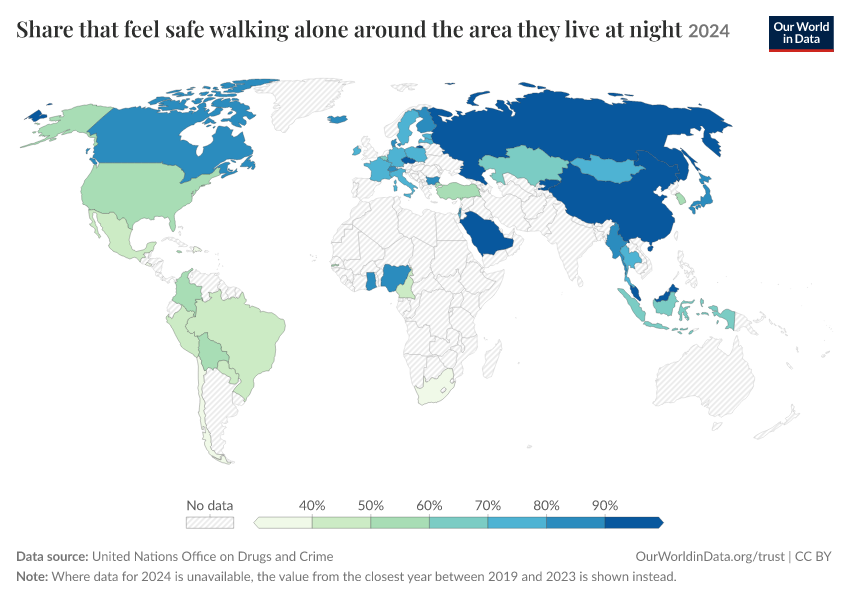

The table this chart was drawn from, first rows:
Entity, Code, Year, Proportion of population that feel safe …, Proportion of population that feel safe …
Belgium, BEL, 2024, 64.3, 
Bolivia, BOL, 2024, 53.1, 
Brazil, BRA, 2024, 48.3, 2021
Bulgaria, BGR, 2024, 86.1, 2020
Cameroon, CMR, 2024, 44, 2021
Canada, CAN, 2024, 87.6, 2019
Chile, CHL, 2024, 22.8, 2023
China, CHN, 2024, 91.44, 2020
Colombia, COL, 2024, 52.7, 
Czechia, CZE, 2024, 94, 
Denmark, DNK, 2024, 88, 
Dominican Republic, DOM, 2024, 39.57, 2022
El Salvador, SLV, 2024, 37.9, 2019
Estonia, EST, 2024, 75, 2021
Finland, FIN, 2024, 86.6, 2023
France, FRA, 2024, 78, 
Gambia, GMB, 2024, 58.6, 2020
Germany, DEU, 2024, 72.1, 2020
Ghana, GHA, 2024, 82.7, 2019
Iceland, ISL, 2024, 89.8, 
Indonesia, IDN, 2024, 62.8, 2020
Ireland, IRL, 2024, 75, 2019
Israel, ISR, 2024, 72.72, 
Italy, ITA, 2024, 76, 2023
Jamaica, JAM, 2024, 60, 2023
Japan, JPN, 2024, 81.7, 
Kazakhstan, KAZ, 2024, 64, 
Kyrgyzstan, KGZ, 2024, 6990, 2023
Latvia, LVA, 2024, 75, 2020
Luxembourg, LUX, 2024, 79.18, 2020
Malaysia, MYS, 2024, 90.5, 2021
Mexico, MEX, 2024, 41.3, 
Mongolia, MNG, 2024, 70.6, 2022
Myanmar, MMR, 2024, 83.8, 2019
Nigeria, NGA, 2024, 85.99, 2023
Palestine, PSE, 2024, 88.5, 2023
Paraguay, PRY, 2024, 43.1, 2019
Peru, PER, 2024, 43.39, 
Poland, POL, 2024, 70.1, 2019
Russia, RUS, 2024, 92, 
Saudi Arabia, SAU, 2024, 92.6, 2023
South Africa, ZAF, 2024, 37, 2022
South Korea, KOR, 2024, 54, 2022
Sweden, SWE, 2024, 76, 
Switzerland, CHE, 2024, 83.92, 
Thailand, THA, 2024, 72.44, 
Turkey, TUR, 2024, 58.6, 
United States, USA, 2024, 60, 2023
